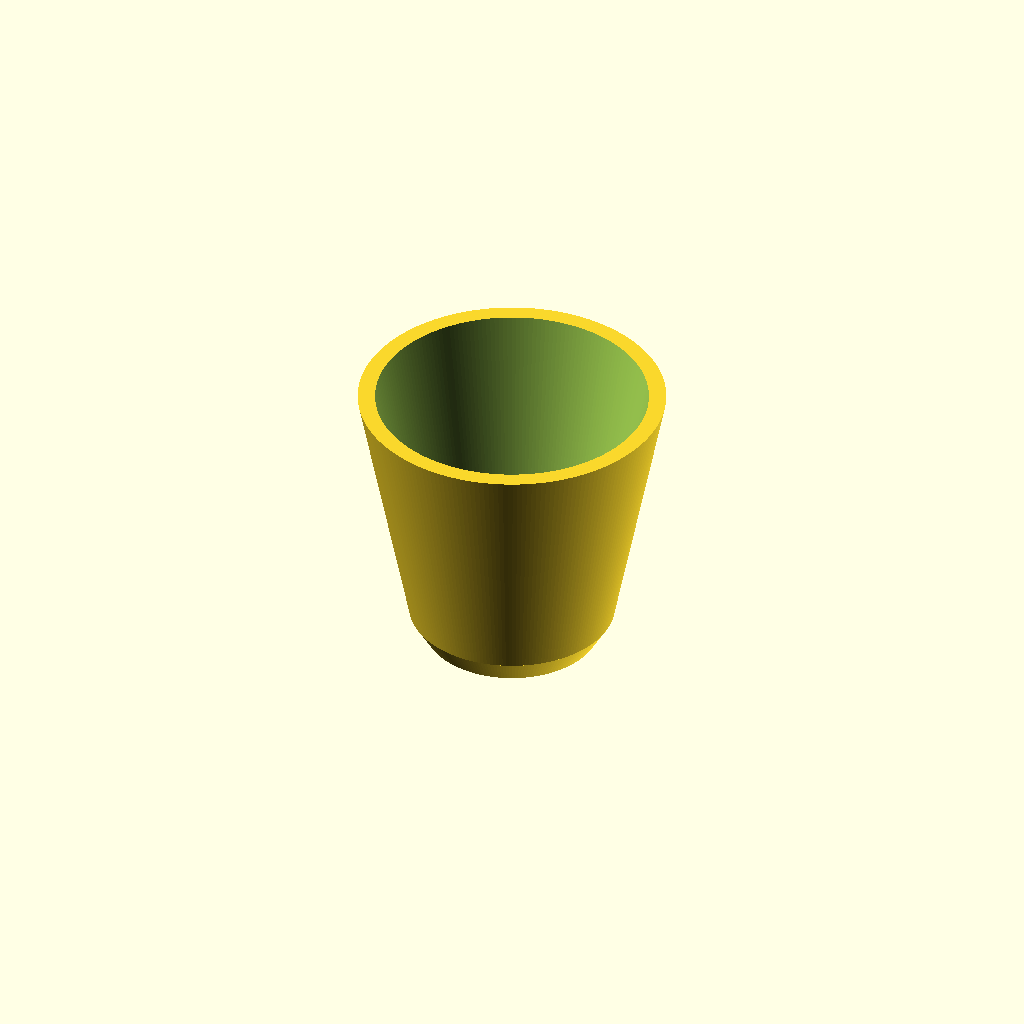
Cell 1 — every parameter at its default value.
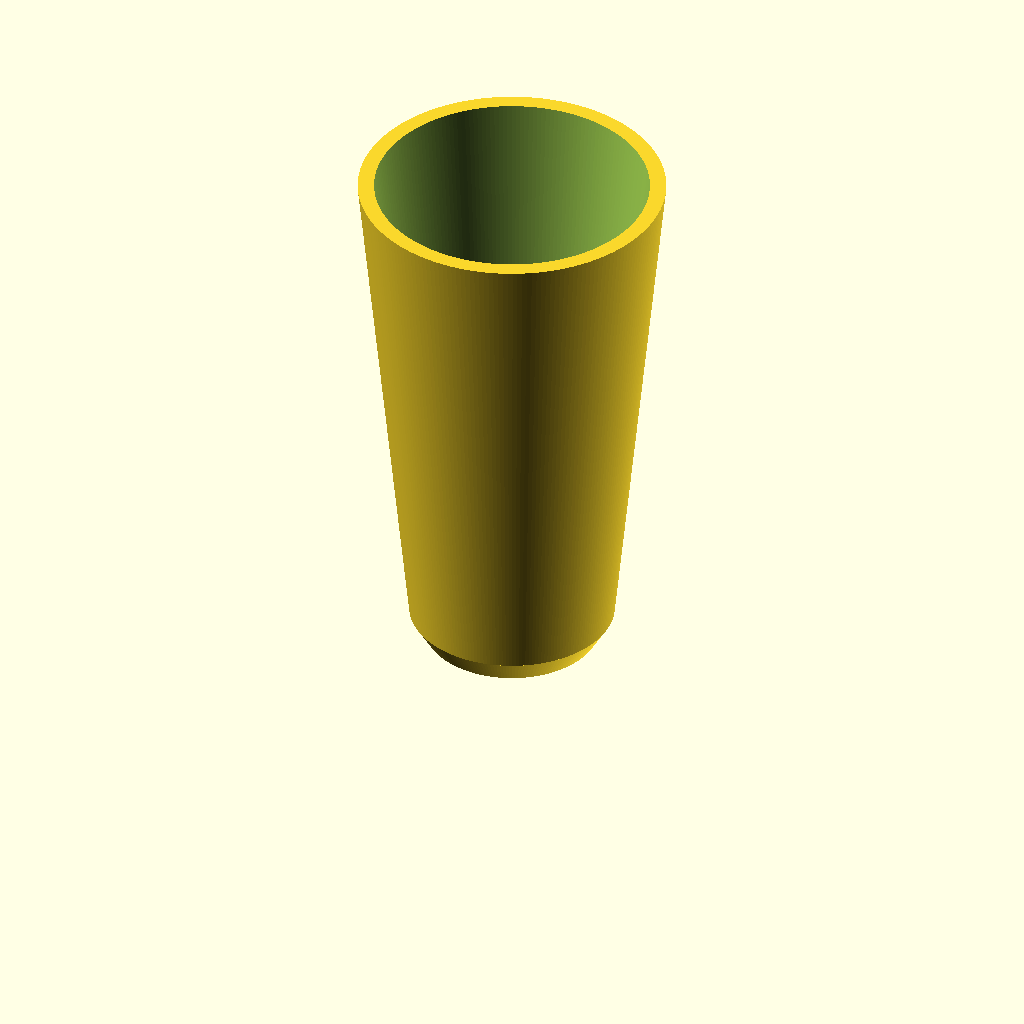
Cell 2 — height set to 100, the other parameters unchanged.
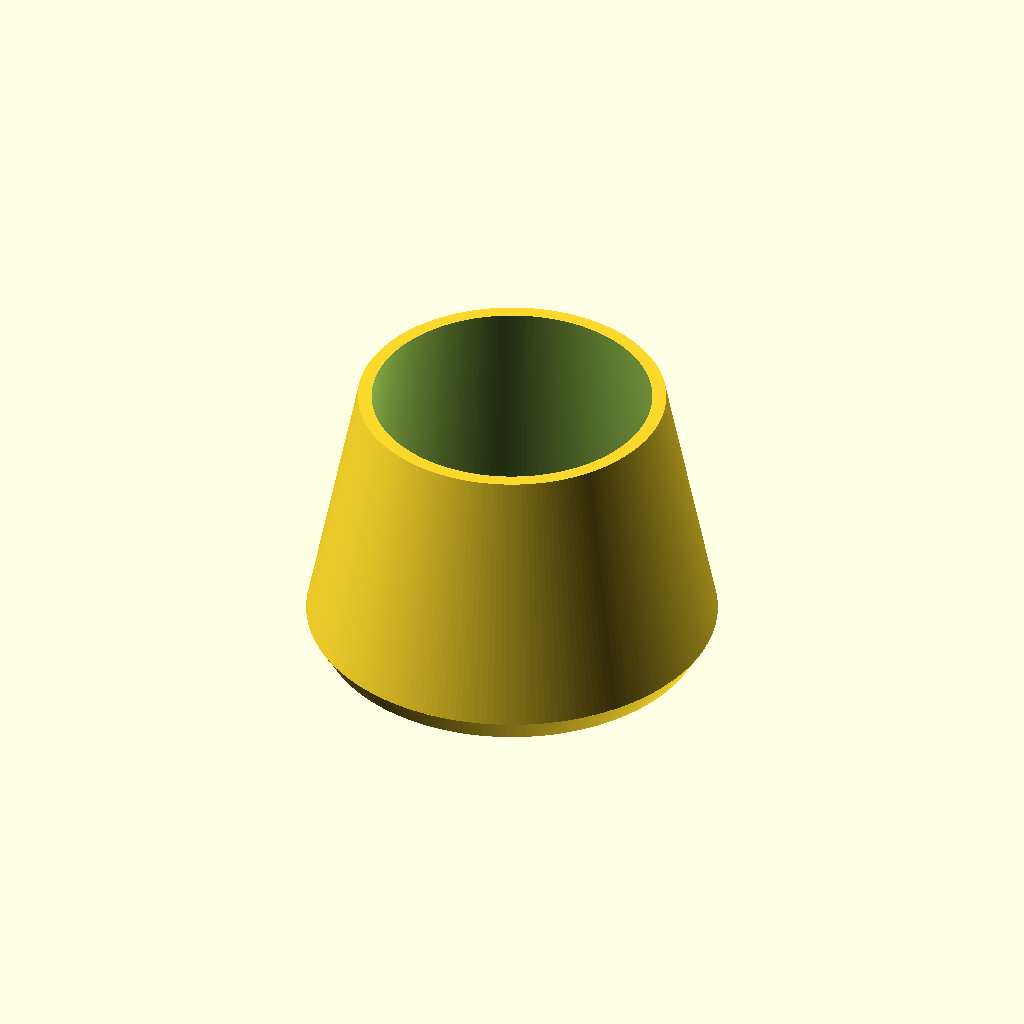
Cell 3: the same model with LD = 40.
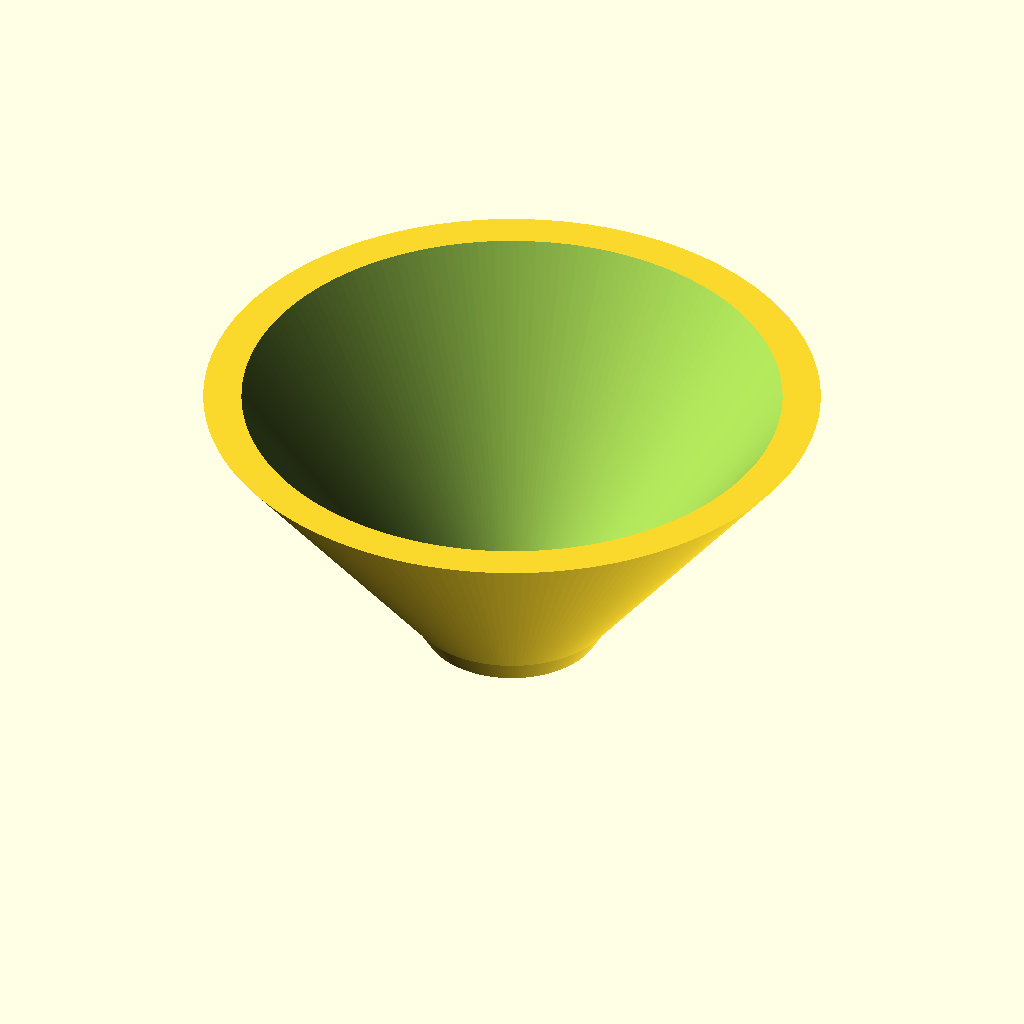
Cell 4: UD = 60 (everything else at default).
One fixed orthographic camera (rotation 55°, 0°, 25°; colour scheme Cornfield) for every cell.
The OpenSCAD source (inputs/thingiverse/files/thing-3148426/files/customizable-shot-glass.scad):

//Shot Glass Height
height=50;
//Lower Diameter
LD=20;
//Upper Diameter
UD=30;
//Resolution
resolution=200;
union(){
translate([0,0,-5])
cylinder(h=5,r1=LD-3,r2=LD,$fn=resolution);

difference()
{cylinder(h=height, r1=LD, r2=UD,$fn=resolution);

cylinder(h=height+2, r1=LD *.85, r2=UD *.9, $fn=resolution);
}
}
Parameter table extracted from the source (name, type, default, range or options):
height: number, default 50
LD: number, default 20
UD: number, default 30
resolution: number, default 200
